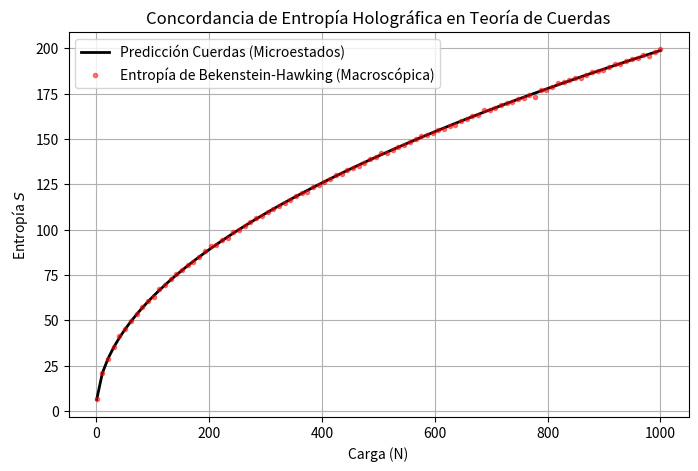

This figure's Python source:
import numpy as np
import matplotlib.pyplot as plt

# La entropía en microestados de cuerdas crece S ~ sqrt(N) para estados BPS
N = np.linspace(1, 1000, 100)
S_micro = 2 * np.pi * np.sqrt(N)
S_macro = S_micro + np.random.normal(0, 0.5, size=N.shape) # Añadimos ruido para visualización

plt.figure(figsize=(8, 5))
plt.plot(N, S_micro, 'k-', linewidth=2, label='Predicción Cuerdas (Microestados)')
plt.plot(N, S_macro, 'r.', alpha=0.5, label='Entropía de Bekenstein-Hawking (Macroscópica)')
plt.title('Concordancia de Entropía Holográfica en Teoría de Cuerdas')
plt.xlabel('Carga (N)')
plt.ylabel('Entropía $S$')
plt.legend()
plt.grid(True)
plt.show()
